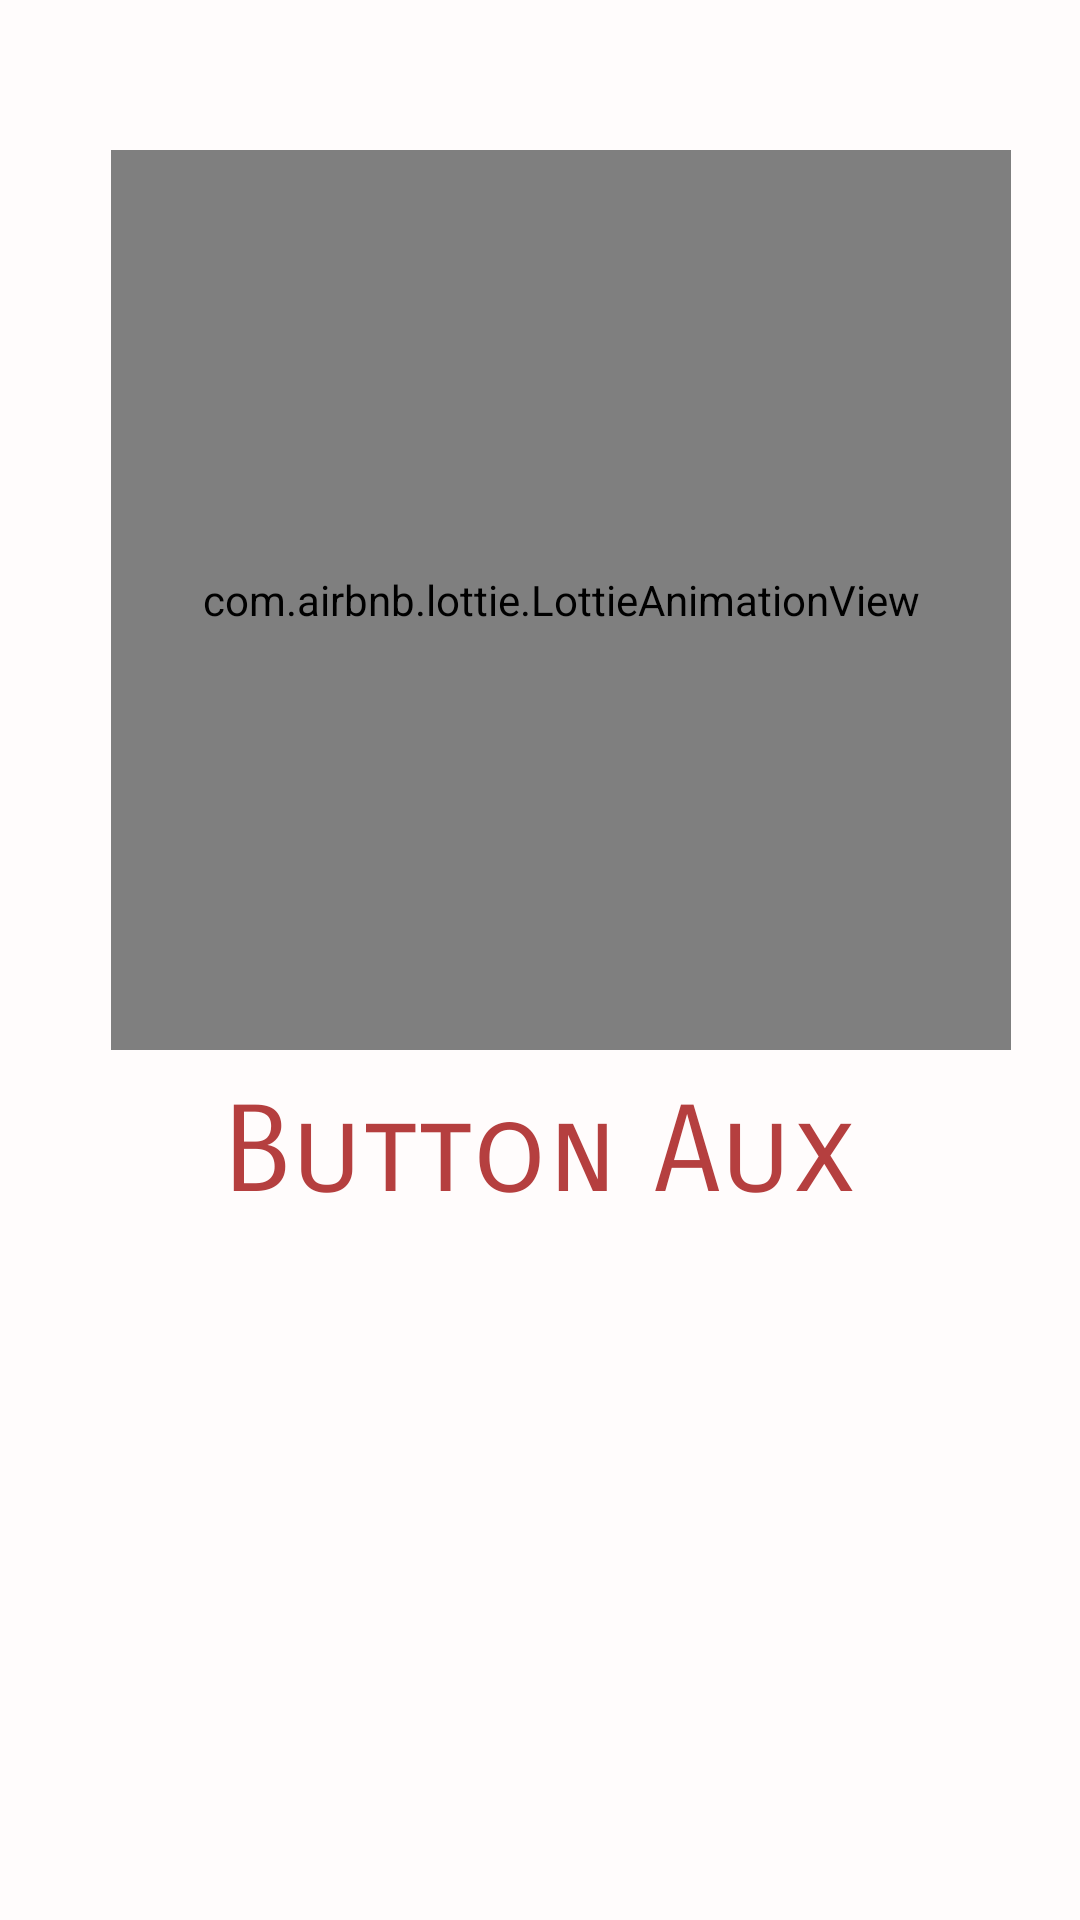

Write the Android layout XML for this screen, with the resource values it uses.
<!-- AndroidManifest.xml: application theme Theme.AppCompat.Light.NoActionBar -->
<!-- res/layout/activity_main.xml -->
<?xml version="1.0" encoding="utf-8"?>
<LinearLayout xmlns:android="http://schemas.android.com/apk/res/android"
    xmlns:app="http://schemas.android.com/apk/res-auto"
    xmlns:tools="http://schemas.android.com/tools"
    android:layout_width="match_parent"
    android:layout_height="match_parent"
    tools:context=".MainActivity"
    android:orientation="vertical">
<LinearLayout
    android:layout_width="match_parent"
    android:layout_height="match_parent"
    android:orientation="vertical"
    android:background="#FFFCFC"
    android:weightSum="20" >


    <com.airbnb.lottie.LottieAnimationView
        android:id="@+id/avConfetti"
        android:layout_width="300sp"
        android:layout_height="300sp"
        android:layout_marginLeft="7sp"
        android:layout_marginTop="50sp"
        app:lottie_fileName="standbotonpanicogrande.json"
        app:lottie_autoPlay="true"
        app:lottie_loop="true"

        android:layout_gravity="center"
        />


    <TextView
        android:layout_width="match_parent"
        android:layout_height="match_parent"
        android:text="Button Aux"
        android:fontFamily="sans-serif-smallcaps"
        android:fontFeatureSettings="@string/app_name"
        android:id="@+id/tvHACK"
        android:textStyle="normal"
        android:layout_margin="10sp"
        android:layout_weight="10"
        android:typeface="sans"
        android:layout_gravity="center"
        android:gravity="center_horizontal"
        android:layout_marginTop="1sp"
        android:textSize="40sp"
        android:textColor="#B53F3F"/>



</LinearLayout>





</LinearLayout>
<!-- resources referenced by this layout -->
<resources>
  <string name="app_name">HACKATHON</string>
</resources>
